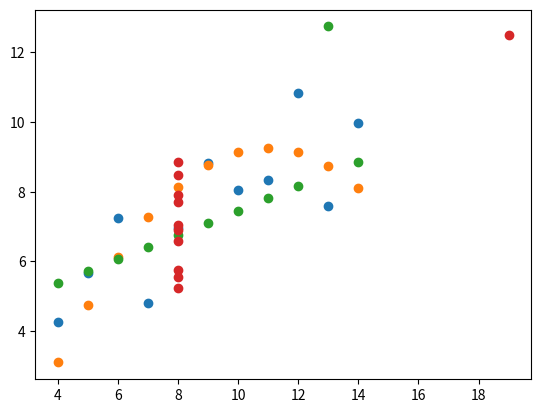

Python code for this plot:
#This is the file submission for pRACTICE CHALLENGE 1


#list dataset
list_I_x=[10.0,8.0,13.0,9.0,11.0,14.0,6.0,4.0,12.0,7.0,5.0]
list_I_y=[8.04,6.95,7.58,8.81,8.33,9.96,7.24,4.26,10.84,4.82,5.68]
list_II_x=[10,8,13,9,11,14,6,4,12,7,5]
list_II_y=[9.14,8.14,8.74,8.77,9.26,8.1,6.13,3.1,9.13,7.26,4.74]
list_III_x=[10,8,13,9,11,14,6,4,12,7,5]
list_III_y=[7.46,6.77,12.74,7.11,7.81,8.84,6.08,5.39,8.15,6.42,5.73]
list_IV_x=[8,8,8,8,8,8,8,19,8,8,8]
list_IV_y=[6.58,5.76,7.71,8.84,8.47,7.04,5.25,12.5,5.56,7.91,6.89]

#imports
from collections import Counter
from statistics import mode
import matplotlib.pyplot as plt

def descrip_stat(list_name):
    #calculate mean
    total=0
    mean_value=0
    length=len(list_name)
    for i in list_name:
        total+=i
    mean_value=total/length
    print ("Mean:")
    print (mean_value)
    #return mean_value
    
    #calculate mode
    mode_value=Counter(list_name).most_common(1)
    print ("Mode: ")
    print (mode_value)
    #return mode_value
    
    #calculate median
    sorted_list=sorted(list_name)
    length_list=len(list_name)
    median_value=length_list//2
    if length_list%2==0:
        median_even=(sorted_list[median_value-1]+sorted_list[median_value])/2
        #return median_even
        print ("Median: ")
        print (median_even)
    else:
        print ("Median: ")
        print (median_value)
        #return sorted_list(median_value)

descrip_stat(list_I_x)
descrip_stat(list_I_y)
descrip_stat(list_II_x)
descrip_stat(list_II_y)
descrip_stat(list_III_x)
descrip_stat(list_III_y)
descrip_stat(list_IV_x)
descrip_stat(list_IV_y)

#TASK 2
#Create different scatter plots

plt.scatter(list_I_x,list_I_y)
plt.show()
plt.scatter(list_II_x,list_II_y)
plt.show()
plt.scatter(list_III_x,list_III_y)
plt.show()
plt.scatter(list_IV_x,list_IV_y)
plt.show()


"""
The summary statistics are not conclusive and cant be used to solely for data analysis

"""






